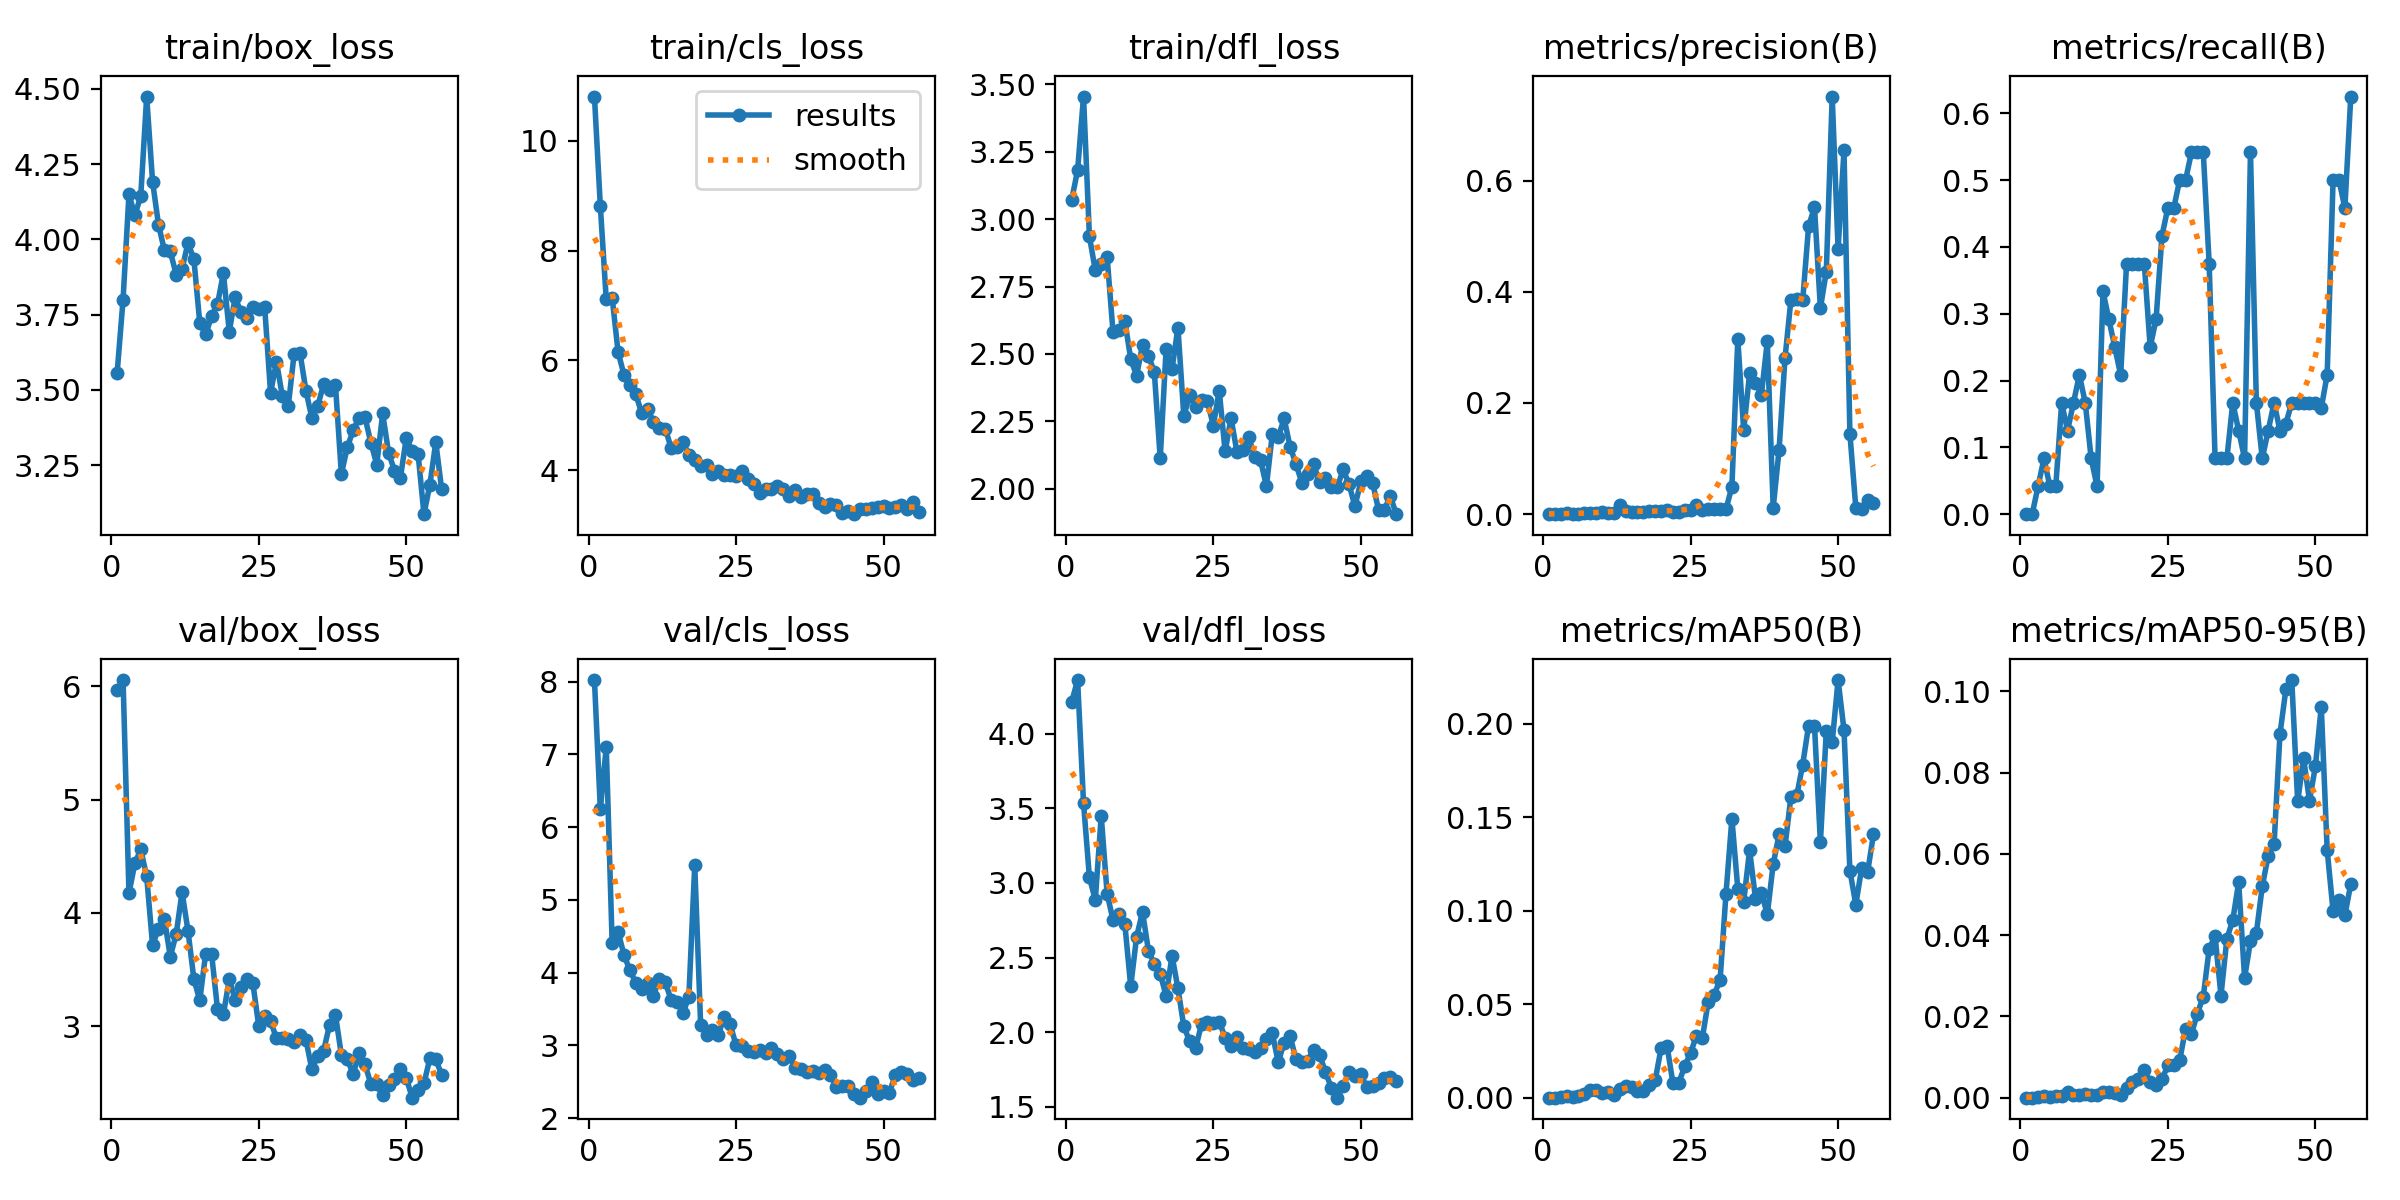

The file beside this chart, header and first rows:
epoch, train/box_loss, train/cls_loss, train/dfl_loss, metrics/precision(B), metrics/recall(B), metrics/mAP50(B), metrics/mAP50-95(B), val/box_loss, val/cls_loss, val/dfl_loss, lr/pg0, lr/pg1, lr/pg2
1, 3.557, 10.81, 3.073, 0, 0, 0, 0, 5.969, 8.023, 4.214, 0.0006587, 0.0006587, 0.0006587
2, 3.8, 8.807, 3.182, 0, 0, 0, 0, 6.053, 6.245, 4.36, 0.001312, 0.001312, 0.001312
3, 4.15, 7.11, 3.455, 0.00076, 0.04167, 0.0004, 8e-05, 4.173, 7.106, 3.536, 0.001953, 0.001953, 0.001953
4, 4.08, 7.145, 2.936, 0.00133, 0.08333, 0.00094, 0.00041, 4.438, 4.408, 3.037, 0.001941, 0.001941, 0.001941
5, 4.145, 6.155, 2.81, 0.00067, 0.04167, 0.00052, 5e-05, 4.56, 4.561, 2.886, 0.001941, 0.001941, 0.001941
6, 4.475, 5.737, 2.834, 0.00067, 0.04167, 0.00075, 0.00037, 4.322, 4.248, 3.449, 0.001921, 0.001921, 0.001921
7, 4.192, 5.541, 2.86, 0.00267, 0.1667, 0.00207, 0.00049, 3.716, 4.03, 2.927, 0.001901, 0.001901, 0.001901
8, 4.05, 5.387, 2.581, 0.002, 0.125, 0.00398, 0.00131, 3.862, 3.863, 2.752, 0.001881, 0.001881, 0.001881
9, 3.964, 5.038, 2.59, 0.00267, 0.1667, 0.0041, 0.00074, 3.95, 3.776, 2.79, 0.001861, 0.001861, 0.001861
10, 3.96, 5.112, 2.623, 0.00333, 0.2083, 0.00246, 0.00054, 3.615, 3.856, 2.725, 0.001842, 0.001842, 0.001842
11, 3.883, 4.881, 2.482, 0.00267, 0.1667, 0.00311, 0.0009, 3.813, 3.684, 2.307, 0.001822, 0.001822, 0.001822
12, 3.902, 4.765, 2.42, 0.00133, 0.08333, 0.00145, 0.00065, 4.183, 3.912, 2.64, 0.001802, 0.001802, 0.001802
13, 3.988, 4.756, 2.534, 0.01587, 0.04167, 0.00458, 0.0007, 3.844, 3.867, 2.806, 0.001782, 0.001782, 0.001782
14, 3.935, 4.401, 2.494, 0.00533, 0.3333, 0.00631, 0.0015, 3.417, 3.624, 2.546, 0.001762, 0.001762, 0.001762
15, 3.722, 4.416, 2.433, 0.00467, 0.2917, 0.00556, 0.00144, 3.229, 3.598, 2.457, 0.001743, 0.001743, 0.001743
16, 3.684, 4.513, 2.112, 0.004, 0.25, 0.00371, 0.00109, 3.642, 3.446, 2.392, 0.001723, 0.001723, 0.001723
17, 3.745, 4.27, 2.519, 0.00333, 0.2083, 0.00355, 0.0006, 3.641, 3.664, 2.242, 0.001703, 0.001703, 0.001703
18, 3.784, 4.181, 2.444, 0.006, 0.375, 0.00695, 0.00237, 3.155, 5.481, 2.512, 0.001683, 0.001683, 0.001683
19, 3.887, 4.08, 2.598, 0.006, 0.375, 0.00932, 0.00374, 3.105, 3.28, 2.294, 0.001663, 0.001663, 0.001663
20, 3.694, 4.09, 2.269, 0.006, 0.375, 0.02648, 0.0047, 3.414, 3.148, 2.038, 0.001644, 0.001644, 0.001644
21, 3.807, 3.929, 2.347, 0.00665, 0.375, 0.02789, 0.00688, 3.235, 3.21, 1.938, 0.001624, 0.001624, 0.001624
22, 3.757, 3.975, 2.304, 0.004, 0.25, 0.0079, 0.00377, 3.348, 3.143, 1.892, 0.001604, 0.001604, 0.001604
23, 3.738, 3.903, 2.331, 0.00467, 0.2917, 0.00798, 0.00318, 3.415, 3.395, 2.053, 0.001584, 0.001584, 0.001584
24, 3.774, 3.9, 2.324, 0.00667, 0.4167, 0.01678, 0.0045, 3.38, 3.289, 2.068, 0.001564, 0.001564, 0.001564
25, 3.767, 3.899, 2.235, 0.00733, 0.4583, 0.02396, 0.00796, 3.003, 3.004, 2.062, 0.001545, 0.001545, 0.001545
26, 3.775, 3.98, 2.364, 0.01572, 0.4583, 0.03323, 0.0081, 3.093, 2.997, 2.071, 0.001525, 0.001525, 0.001525
27, 3.489, 3.837, 2.139, 0.008, 0.5, 0.03215, 0.00915, 3.047, 2.925, 1.962, 0.001505, 0.001505, 0.001505
28, 3.594, 3.744, 2.261, 0.00917, 0.5, 0.05145, 0.01692, 2.894, 2.911, 1.91, 0.001485, 0.001485, 0.001485
29, 3.479, 3.579, 2.138, 0.00911, 0.5417, 0.05515, 0.01574, 2.893, 2.936, 1.964, 0.001465, 0.001465, 0.001465
30, 3.446, 3.658, 2.142, 0.00867, 0.5417, 0.06308, 0.0207, 2.893, 2.895, 1.896, 0.001446, 0.001446, 0.001446
31, 3.621, 3.647, 2.192, 0.00867, 0.5417, 0.1091, 0.02487, 2.859, 2.967, 1.887, 0.001426, 0.001426, 0.001426
32, 3.621, 3.701, 2.118, 0.04954, 0.375, 0.1493, 0.03664, 2.926, 2.884, 1.866, 0.001406, 0.001406, 0.001406
33, 3.497, 3.648, 2.107, 0.3147, 0.08333, 0.1118, 0.03975, 2.881, 2.81, 1.895, 0.001386, 0.001386, 0.001386
34, 3.406, 3.529, 2.009, 0.151, 0.08333, 0.1048, 0.02513, 2.62, 2.849, 1.956, 0.001366, 0.001366, 0.001366
35, 3.447, 3.63, 2.203, 0.2537, 0.08333, 0.1325, 0.0391, 2.742, 2.687, 1.991, 0.001347, 0.001347, 0.001347
36, 3.519, 3.511, 2.191, 0.2359, 0.1667, 0.1065, 0.04371, 2.786, 2.678, 1.799, 0.001327, 0.001327, 0.001327
37, 3.498, 3.568, 2.261, 0.2152, 0.125, 0.1096, 0.05301, 3.014, 2.636, 1.929, 0.001307, 0.001307, 0.001307
38, 3.515, 3.553, 2.156, 0.3109, 0.08333, 0.09812, 0.02948, 3.102, 2.65, 1.976, 0.001287, 0.001287, 0.001287
39, 3.22, 3.399, 2.092, 0.0115, 0.5417, 0.125, 0.03853, 2.746, 2.624, 1.819, 0.001267, 0.001267, 0.001267
40, 3.309, 3.321, 2.023, 0.1162, 0.1667, 0.1409, 0.04058, 2.716, 2.664, 1.802, 0.001248, 0.001248, 0.001248
41, 3.365, 3.377, 2.054, 0.2806, 0.08333, 0.1344, 0.052, 2.576, 2.595, 1.806, 0.001228, 0.001228, 0.001228
42, 3.407, 3.366, 2.091, 0.3848, 0.125, 0.1609, 0.05953, 2.764, 2.423, 1.883, 0.001208, 0.001208, 0.001208
43, 3.409, 3.214, 2.024, 0.3873, 0.1667, 0.1618, 0.06236, 2.666, 2.445, 1.85, 0.001188, 0.001188, 0.001188
44, 3.324, 3.257, 2.038, 0.3846, 0.125, 0.1782, 0.0895, 2.491, 2.437, 1.733, 0.001168, 0.001168, 0.001168
45, 3.252, 3.195, 2.005, 0.518, 0.1355, 0.199, 0.1005, 2.487, 2.328, 1.627, 0.001149, 0.001149, 0.001149
46, 3.421, 3.284, 2.005, 0.552, 0.1667, 0.1989, 0.1028, 2.391, 2.28, 1.56, 0.001129, 0.001129, 0.001129
47, 3.291, 3.296, 2.072, 0.3704, 0.1667, 0.1366, 0.0729, 2.48, 2.367, 1.639, 0.001109, 0.001109, 0.001109
48, 3.231, 3.312, 2.017, 0.4364, 0.1667, 0.1961, 0.08355, 2.535, 2.495, 1.73, 0.001089, 0.001089, 0.001089
49, 3.207, 3.321, 1.935, 0.7512, 0.1667, 0.1902, 0.0731, 2.627, 2.329, 1.709, 0.001069, 0.001069, 0.001069
50, 3.339, 3.343, 2.027, 0.4767, 0.1667, 0.2235, 0.08152, 2.546, 2.374, 1.716, 0.00105, 0.00105, 0.00105
51, 3.297, 3.304, 2.048, 0.6545, 0.159, 0.1967, 0.09622, 2.371, 2.349, 1.629, 0.00103, 0.00103, 0.00103
52, 3.287, 3.33, 2.022, 0.1445, 0.2083, 0.1215, 0.06094, 2.442, 2.598, 1.638, 0.00101, 0.00101, 0.00101
53, 3.087, 3.367, 1.922, 0.01195, 0.5, 0.1033, 0.04592, 2.497, 2.63, 1.656, 0.0009902, 0.0009902, 0.0009902
54, 3.185, 3.296, 1.923, 0.00846, 0.5, 0.1229, 0.04876, 2.717, 2.604, 1.692, 0.0009704, 0.0009704, 0.0009704
55, 3.326, 3.409, 1.974, 0.02626, 0.4583, 0.1207, 0.04486, 2.71, 2.527, 1.7, 0.0009506, 0.0009506, 0.0009506
56, 3.169, 3.238, 1.906, 0.01956, 0.625, 0.141, 0.05262, 2.57, 2.544, 1.671, 0.0009308, 0.0009308, 0.0009308
